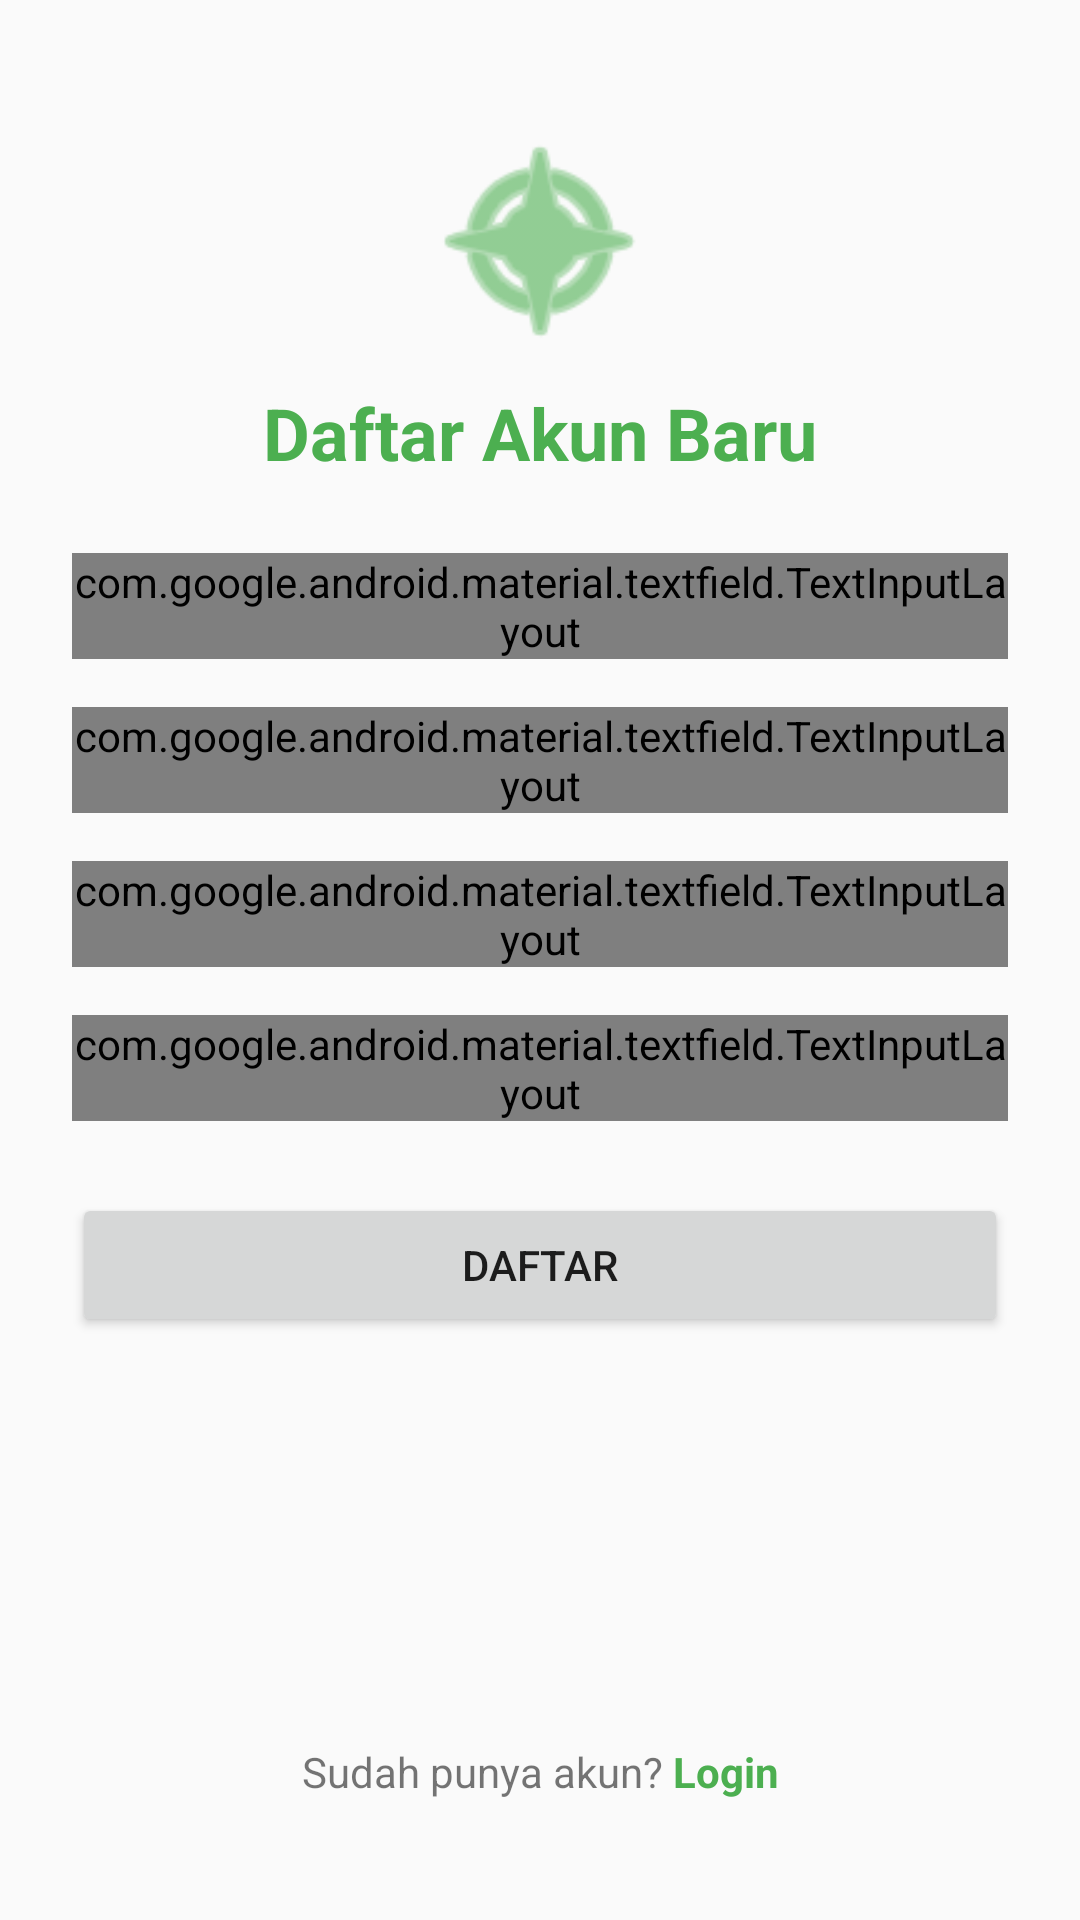

Here is an Android app screen rendered from its layout file. Give the layout XML and the strings, colors and styles it references.
<!-- AndroidManifest.xml: activity theme Theme.FitnessUp.NoActionBar -->
<!-- res/layout/activity_register.xml -->
<?xml version="1.0" encoding="utf-8"?>
<androidx.constraintlayout.widget.ConstraintLayout xmlns:android="http://schemas.android.com/apk/res/android"
    xmlns:app="http://schemas.android.com/apk/res-auto"
    xmlns:tools="http://schemas.android.com/tools"
    android:layout_width="match_parent"
    android:layout_height="match_parent"
    android:padding="24dp"
    tools:context=".ui.activity.RegisterActivity">

    <ImageView
        android:id="@+id/logoImageView"
        android:layout_width="80dp"
        android:layout_height="80dp"
        android:layout_marginTop="16dp"
        android:src="@android:drawable/ic_menu_compass"
        android:tint="@color/colorPrimary"
        app:layout_constraintEnd_toEndOf="parent"
        app:layout_constraintStart_toStartOf="parent"
        app:layout_constraintTop_toTopOf="parent" />

    <TextView
        android:id="@+id/titleTextView"
        android:layout_width="wrap_content"
        android:layout_height="wrap_content"
        android:layout_marginTop="8dp"
        android:text="Daftar Akun Baru"
        android:textColor="@color/colorPrimary"
        android:textSize="24sp"
        android:textStyle="bold"
        app:layout_constraintEnd_toEndOf="parent"
        app:layout_constraintStart_toStartOf="parent"
        app:layout_constraintTop_toBottomOf="@+id/logoImageView" />

    <com.google.android.material.textfield.TextInputLayout
        android:id="@+id/nameInputLayout"
        style="@style/Widget.MaterialComponents.TextInputLayout.OutlinedBox"
        android:layout_width="match_parent"
        android:layout_height="wrap_content"
        android:layout_marginTop="24dp"
        android:hint="Nama Lengkap"
        app:layout_constraintEnd_toEndOf="parent"
        app:layout_constraintStart_toStartOf="parent"
        app:layout_constraintTop_toBottomOf="@+id/titleTextView">

        <com.google.android.material.textfield.TextInputEditText
            android:id="@+id/nameEditText"
            android:layout_width="match_parent"
            android:layout_height="wrap_content"
            android:inputType="textPersonName" />
    </com.google.android.material.textfield.TextInputLayout>

    <com.google.android.material.textfield.TextInputLayout
        android:id="@+id/emailInputLayout"
        style="@style/Widget.MaterialComponents.TextInputLayout.OutlinedBox"
        android:layout_width="match_parent"
        android:layout_height="wrap_content"
        android:layout_marginTop="16dp"
        android:hint="Email"
        app:layout_constraintEnd_toEndOf="parent"
        app:layout_constraintStart_toStartOf="parent"
        app:layout_constraintTop_toBottomOf="@+id/nameInputLayout">

        <com.google.android.material.textfield.TextInputEditText
            android:id="@+id/emailEditText"
            android:layout_width="match_parent"
            android:layout_height="wrap_content"
            android:inputType="textEmailAddress" />
    </com.google.android.material.textfield.TextInputLayout>

    <com.google.android.material.textfield.TextInputLayout
        android:id="@+id/passwordInputLayout"
        style="@style/Widget.MaterialComponents.TextInputLayout.OutlinedBox"
        android:layout_width="match_parent"
        android:layout_height="wrap_content"
        android:layout_marginTop="16dp"
        android:hint="Password"
        app:endIconMode="password_toggle"
        app:layout_constraintEnd_toEndOf="parent"
        app:layout_constraintStart_toStartOf="parent"
        app:layout_constraintTop_toBottomOf="@+id/emailInputLayout">

        <com.google.android.material.textfield.TextInputEditText
            android:id="@+id/passwordEditText"
            android:layout_width="match_parent"
            android:layout_height="wrap_content"
            android:inputType="textPassword" />
    </com.google.android.material.textfield.TextInputLayout>

    <com.google.android.material.textfield.TextInputLayout
        android:id="@+id/confirmPasswordInputLayout"
        style="@style/Widget.MaterialComponents.TextInputLayout.OutlinedBox"
        android:layout_width="match_parent"
        android:layout_height="wrap_content"
        android:layout_marginTop="16dp"
        android:hint="Konfirmasi Password"
        app:endIconMode="password_toggle"
        app:layout_constraintEnd_toEndOf="parent"
        app:layout_constraintStart_toStartOf="parent"
        app:layout_constraintTop_toBottomOf="@+id/passwordInputLayout">

        <com.google.android.material.textfield.TextInputEditText
            android:id="@+id/confirmPasswordEditText"
            android:layout_width="match_parent"
            android:layout_height="wrap_content"
            android:inputType="textPassword" />
    </com.google.android.material.textfield.TextInputLayout>

    <Button
        android:id="@+id/registerButton"
        android:layout_width="match_parent"
        android:layout_height="wrap_content"
        android:layout_marginTop="24dp"
        android:text="Daftar"
        app:layout_constraintEnd_toEndOf="parent"
        app:layout_constraintStart_toStartOf="parent"
        app:layout_constraintTop_toBottomOf="@+id/confirmPasswordInputLayout" />

    <LinearLayout
        android:layout_width="wrap_content"
        android:layout_height="wrap_content"
        android:layout_marginBottom="16dp"
        android:orientation="horizontal"
        app:layout_constraintBottom_toBottomOf="parent"
        app:layout_constraintEnd_toEndOf="parent"
        app:layout_constraintStart_toStartOf="parent">

        <TextView
            android:layout_width="wrap_content"
            android:layout_height="wrap_content"
            android:text="Sudah punya akun? " />

        <TextView
            android:id="@+id/loginTextView"
            android:layout_width="wrap_content"
            android:layout_height="wrap_content"
            android:text="Login"
            android:textColor="@color/colorPrimary"
            android:textStyle="bold" />
    </LinearLayout>

    <ProgressBar
        android:id="@+id/progressBar"
        style="?android:attr/progressBarStyle"
        android:layout_width="wrap_content"
        android:layout_height="wrap_content"
        android:visibility="gone"
        app:layout_constraintBottom_toBottomOf="parent"
        app:layout_constraintEnd_toEndOf="parent"
        app:layout_constraintStart_toStartOf="parent"
        app:layout_constraintTop_toTopOf="parent" />

</androidx.constraintlayout.widget.ConstraintLayout>
<!-- resources referenced by this layout -->
<resources>
  <color name="colorPrimary">#FF4CAF50</color>
  <style name="Theme.FitnessUp.NoActionBar" parent="Theme.AppCompat.Light.NoActionBar">
          <item name="colorPrimary">@color/colorPrimary</item>
          <item name="colorPrimaryDark">@color/colorPrimaryDark</item>
          <item name="colorAccent">@color/colorAccent</item>
      </style>
  <color name="colorPrimaryDark">#FF388E3C</color>
  <color name="colorAccent">#FF03A9F4</color>
</resources>
